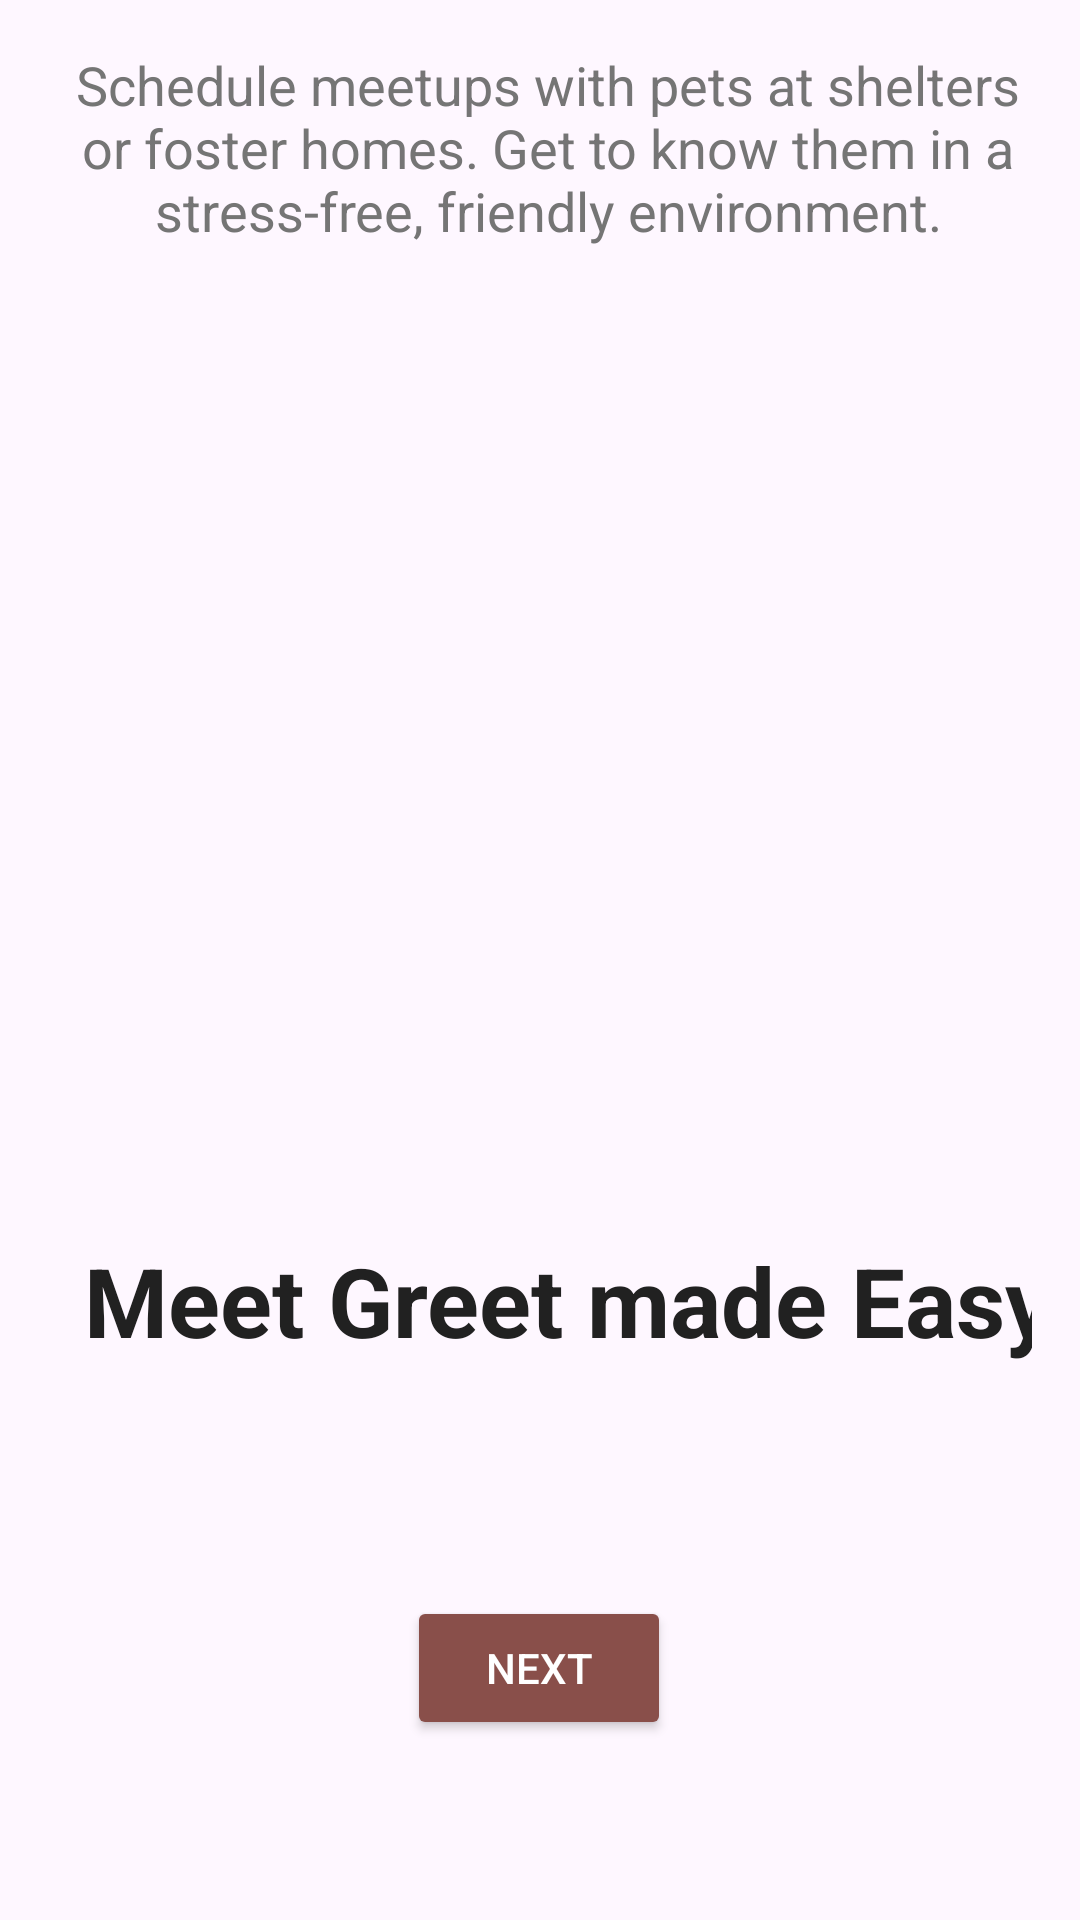

Write the Android layout XML for this screen, with the resource values it uses.
<!-- AndroidManifest.xml: application theme Theme.PawFinder -->
<!-- res/layout/activity_on_board_screen1.xml -->
<?xml version="1.0" encoding="utf-8"?>
<androidx.constraintlayout.widget.ConstraintLayout xmlns:android="http://schemas.android.com/apk/res/android"
    xmlns:app="http://schemas.android.com/apk/res-auto"
    xmlns:tools="http://schemas.android.com/tools"
    android:layout_width="match_parent"
    android:layout_height="match_parent"
    android:padding="16dp"
    android:background="@drawable/bg0"
    android:id="@+id/main">

    <TextView
        android:id="@+id/tv_title"
        android:layout_width="wrap_content"
        android:layout_height="wrap_content"
        android:layout_marginStart="12dp"
        android:layout_marginTop="396dp"
        android:text="@string/onboarding2_title"
        android:textColor="@color/text_primary"
        android:textSize="32sp"
        android:textStyle="bold"
        app:layout_constraintStart_toStartOf="parent"
        app:layout_constraintTop_toTopOf="parent" />

    <TextView
        android:id="@+id/tv_description"
        android:layout_width="340dp"
        android:layout_height="102dp"
        android:text="@string/onboarding2_description"
        android:textAlignment="center"
        android:textColor="@color/text_secondary"
        android:textSize="18sp"
        app:layout_constraintEnd_toEndOf="parent"
        app:layout_constraintHorizontal_bias="0.307"
        app:layout_constraintStart_toStartOf="parent"
        tools:layout_editor_absoluteY="472dp"
        tools:ignore="MissingConstraints" />

    <ImageView
        android:id="@+id/imageView2"
        android:layout_width="236dp"
        android:layout_height="236dp"
        app:layout_constraintEnd_toEndOf="parent"
        app:layout_constraintHorizontal_bias="0.496"
        app:layout_constraintStart_toStartOf="parent"
        app:srcCompat="@drawable/care1"
        tools:layout_editor_absoluteY="127dp"
        tools:ignore="MissingConstraints" />

    <Button
        android:id="@+id/btn_next"
        android:layout_width="wrap_content"
        android:layout_height="wrap_content"
        android:layout_marginBottom="44dp"
        android:backgroundTint="#894F4A"
        android:text="Next"
        android:textColor="@color/white"
        app:layout_constraintBottom_toBottomOf="parent"
        app:layout_constraintEnd_toEndOf="parent"
        app:layout_constraintHorizontal_bias="0.498"
        app:layout_constraintStart_toStartOf="parent" />

</androidx.constraintlayout.widget.ConstraintLayout>
<!-- resources referenced by this layout -->
<resources>
  <color name="text_primary">#212121</color>
  <color name="text_secondary">#757575</color>
  <color name="white">#FFFFFF</color>
  <string name="onboarding2_description">Schedule meetups with pets at shelters or foster homes. Get to know them in a stress-free, friendly environment.</string>
  <string name="onboarding2_title">Meet Greet made Easy</string>
  <style name="Theme.PawFinder" parent="Base.Theme.PawFinder" />
  <style name="Base.Theme.PawFinder" parent="Theme.Material3.DayNight.NoActionBar">
          
          
      </style>
</resources>
